Image classification data set "Data" (SimGod46/ArduinoNoVidentesUDD on GitHub). Class labels (2): DHT 11 sensor, PIR sensor.

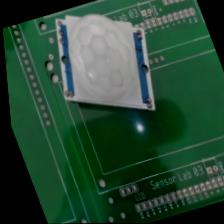
Label: PIR sensor

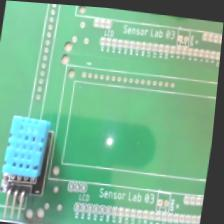
Label: DHT 11 sensor

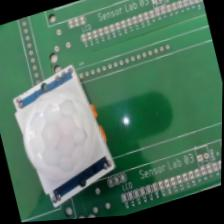
Label: PIR sensor

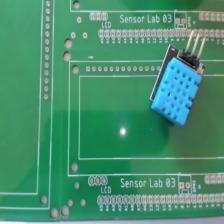
Label: DHT 11 sensor

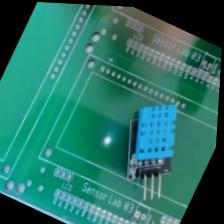
Label: DHT 11 sensor

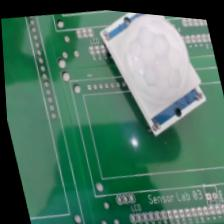
Label: PIR sensor
